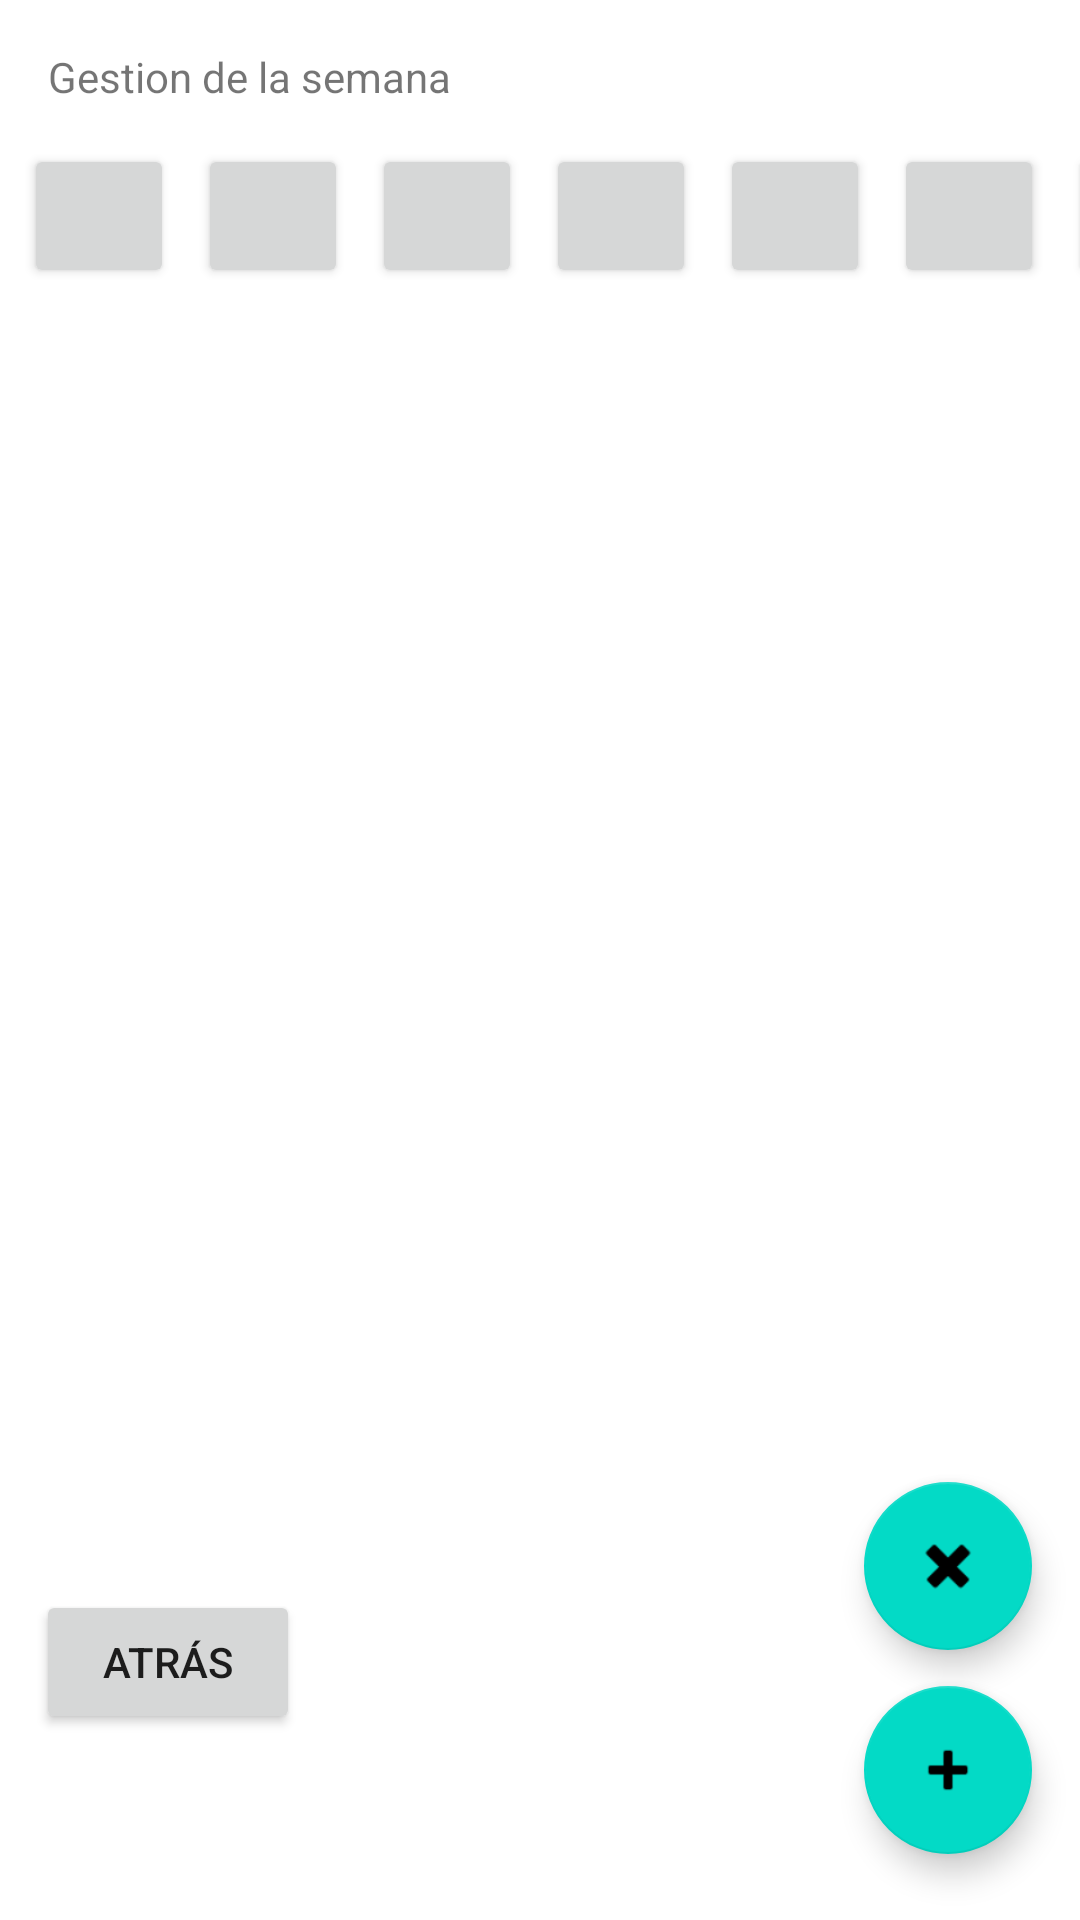

Produce the Android XML layout that renders to this screen, including the resource entries it uses.
<!-- AndroidManifest.xml: application theme Theme.Despensa365 -->
<!-- res/layout/week_management.xml -->
<?xml version="1.0" encoding="utf-8"?>
<androidx.constraintlayout.widget.ConstraintLayout xmlns:android="http://schemas.android.com/apk/res/android"
    xmlns:app="http://schemas.android.com/apk/res-auto"
    xmlns:tools="http://schemas.android.com/tools"
    android:layout_width="match_parent"
    android:layout_height="match_parent">

    <TextView
        android:id="@+id/tvWeekManagTitle"
        android:layout_width="wrap_content"
        android:layout_height="wrap_content"
        android:layout_marginStart="16dp"
        android:layout_marginTop="16dp"
        android:text="@string/weekManagementTitle"
        app:layout_constraintStart_toStartOf="parent"
        app:layout_constraintTop_toTopOf="parent" />

    <androidx.recyclerview.widget.RecyclerView
        android:id="@+id/rvRecipesWeek"
        android:layout_width="385dp"
        android:layout_height="482dp"
        android:layout_marginStart="12dp"
        app:layout_constraintStart_toStartOf="parent"
        tools:layout_editor_absoluteY="97dp" />

    <Button
        android:id="@+id/btnBackMangWeek"
        android:layout_width="wrap_content"
        android:layout_height="wrap_content"
        android:layout_marginStart="12dp"
        android:layout_marginTop="48dp"
        android:text="@string/back"
        app:layout_constraintStart_toStartOf="parent"
        app:layout_constraintTop_toBottomOf="@+id/rvRecipesWeek" />

    <com.google.android.material.floatingactionbutton.FloatingActionButton
        android:id="@+id/fabAdd"
        android:layout_width="wrap_content"
        android:layout_height="wrap_content"
        android:layout_marginTop="12dp"
        android:layout_marginEnd="16dp"
        android:clickable="true"
        app:layout_constraintEnd_toEndOf="parent"
        app:layout_constraintTop_toBottomOf="@+id/fabDelete"
        app:srcCompat="@android:drawable/ic_input_add" />

    <com.google.android.material.floatingactionbutton.FloatingActionButton
        android:id="@+id/fabDelete"
        android:layout_width="wrap_content"
        android:layout_height="wrap_content"
        android:layout_marginTop="12dp"
        android:layout_marginEnd="16dp"
        android:clickable="true"
        app:layout_constraintEnd_toEndOf="parent"
        app:layout_constraintTop_toBottomOf="@+id/rvRecipesWeek"
        app:srcCompat="@android:drawable/ic_delete" />

    <Button
        android:id="@+id/btnThursday"
        android:layout_width="50dp"
        android:layout_height="48dp"
        android:layout_marginStart="8dp"
        android:layout_marginTop="48dp"
        android:text=""
        app:layout_constraintStart_toEndOf="@+id/btnWednesday"
        app:layout_constraintTop_toTopOf="parent" />

    <Button
        android:id="@+id/btnSunday"
        android:layout_width="50dp"
        android:layout_height="48dp"
        android:layout_marginStart="8dp"
        android:layout_marginTop="48dp"
        android:text=""
        app:layout_constraintStart_toEndOf="@+id/btnSaturday"
        app:layout_constraintTop_toTopOf="parent" />

    <Button
        android:id="@+id/btnSaturday"
        android:layout_width="50dp"
        android:layout_height="48dp"
        android:layout_marginStart="8dp"
        android:layout_marginTop="48dp"
        android:text=""
        app:layout_constraintStart_toEndOf="@+id/btnFriday"
        app:layout_constraintTop_toTopOf="parent" />

    <Button
        android:id="@+id/btnFriday"
        android:layout_width="50dp"
        android:layout_height="48dp"
        android:layout_marginStart="8dp"
        android:layout_marginTop="48dp"
        android:text=""
        app:layout_constraintStart_toEndOf="@+id/btnThursday"
        app:layout_constraintTop_toTopOf="parent" />

    <Button
        android:id="@+id/btnTuesday"
        android:layout_width="50dp"
        android:layout_height="48dp"
        android:layout_marginStart="8dp"
        android:layout_marginTop="48dp"
        android:text=""
        app:layout_constraintStart_toEndOf="@+id/btnMonday"
        app:layout_constraintTop_toTopOf="parent" />

    <Button
        android:id="@+id/btnMonday"
        android:layout_width="50dp"
        android:layout_height="48dp"
        android:layout_marginStart="8dp"
        android:layout_marginTop="48dp"
        android:text=""
        app:layout_constraintHorizontal_chainStyle="packed"
        app:layout_constraintStart_toStartOf="parent"
        app:layout_constraintTop_toTopOf="parent" />

    <Button
        android:id="@+id/btnWednesday"
        android:layout_width="50dp"
        android:layout_height="48dp"
        android:layout_marginStart="8dp"
        android:layout_marginTop="48dp"
        android:text=""
        app:layout_constraintStart_toEndOf="@+id/btnTuesday"
        app:layout_constraintTop_toTopOf="parent" />

</androidx.constraintlayout.widget.ConstraintLayout>
<!-- resources referenced by this layout -->
<resources>
  <string name="back">Atrás</string>
  <string name="weekManagementTitle">Gestion de la semana</string>
  <style name="Theme.Despensa365" parent="Theme.MaterialComponents.DayNight.DarkActionBar">
      </style>
</resources>
